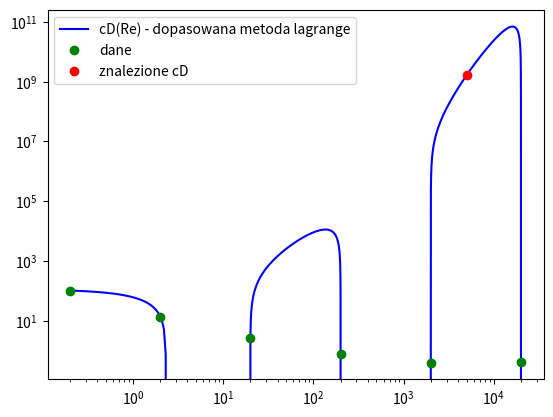

The matplotlib source for this figure:
# [redacted]
import numpy as np
import matplotlib.pyplot as plt
from scipy.interpolate import lagrange

# Dane z zadania
x = np.array([0.2, 2, 20, 200, 2000, 20000], dtype=float)
y = np.array([103, 13.9, 2.72, 0.8, 0.401, 0.433], dtype=float)

log_poly_lagrange = lagrange(x, y)      # dopasowuje funkcje korzystajac z metody lagrange

Re_to_find = [5.50, 5000]               # tablica wartosci Re dla ktorych szukamy wartosci cD

# znalezienie oraz wypisanie wartosci cD dla zadanego Re_1 i Re_2
cd = log_poly_lagrange(Re_to_find)
print(f'Dla Re - 5.5 \tcd = {cd[0]}')
print(f'Dla Re - 5000 \tcd = {cd[1]}')

# Dane potrzebne do wykresu
x_poly_2 = np.arange(0.2, 20001, 0.1)

# Wykres
plt.plot(x_poly_2, log_poly_lagrange(x_poly_2), 'b')
plt.plot(x, y, 'og')
plt.plot(Re_to_find, cd, 'or')          # drugiego punktu nie widac na wykresie poniewaz nie miesci sie w zakresie
plt.legend(['cD(Re) - dopasowana metoda lagrange', 'dane', 'znalezione cD'], loc='best')
plt.xscale('log')
plt.yscale('log')
plt.show()
